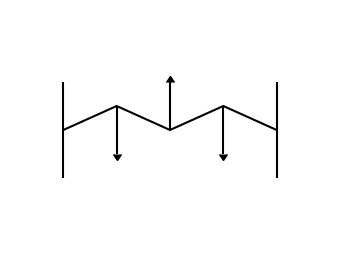

Recreate this plot in Python.
"""Reference caret placement for tests/errorbar_limits.rs.

A mixed series — detections, upper limits and a lower limit, all black, no
caps — is drawn by matplotlib's errorbar at 72, 100 and 200 dpi on a fixed
axes rect and limits. For every limit point the caret is measured inside a
window around the bar's far end (where matplotlib puts it): the columns its
ink spans and the row of its tip. One line per caret:

    dpi index kind x0 x1 tip

(pixel columns/rows, top-left origin, inclusive; kind is "up" for an upper
limit, whose caret points down from y - err, or "lo" for a lower limit).

Regenerate with a working matplotlib:
    python -I errorbar_limits_mpl.py > errorbar_limits_mpl.txt
"""
import matplotlib

matplotlib.use("agg")
import matplotlib.pyplot as plt
import numpy as np

X = [1.0, 2.0, 3.0, 4.0, 5.0]
Y = [5.0, 6.0, 5.0, 6.0, 5.0]
YERR = [2.0] * 5
UPLIMS = [False, True, False, True, False]
LOLIMS = [False, False, True, False, False]

print(f"# matplotlib {matplotlib.__version__}")
for dpi in (72, 100, 200):
    fig = plt.figure(figsize=(4, 3), dpi=dpi)
    ax = fig.add_axes([0.1, 0.1, 0.8, 0.8])
    ax.set_xlim(0, 6)
    ax.set_ylim(0, 10)
    ax.set_axis_off()
    ax.errorbar(X, Y, yerr=YERR, uplims=UPLIMS, lolims=LOLIMS, color="k", ecolor="k")
    fig.canvas.draw()
    rgba = np.asarray(fig.canvas.buffer_rgba())
    height = rgba.shape[0]
    pt = dpi / 72.0
    for i in range(len(X)):
        if not (UPLIMS[i] or LOLIMS[i]):
            continue
        up = UPLIMS[i]
        end = Y[i] - YERR[i] if up else Y[i] + YERR[i]
        cx, cy = ax.transData.transform((X[i], end))
        cy = height - cy  # top-left rows
        half = 8 * pt
        if up:
            rows = (int(cy - 1 * pt), int(np.ceil(cy + 8 * pt)))
        else:
            rows = (int(cy - 8 * pt), int(np.ceil(cy + 1 * pt)))
        cols = (int(cx - half), int(np.ceil(cx + half)))
        win = rgba[rows[0]:rows[1] + 1, cols[0]:cols[1] + 1, :3].mean(axis=2) < 128
        ys, xs = np.nonzero(win)
        x0, x1 = xs.min() + cols[0], xs.max() + cols[0]
        tip = (ys.max() if up else ys.min()) + rows[0]
        print(dpi, i, "up" if up else "lo", x0, x1, tip)
    plt.close(fig)
